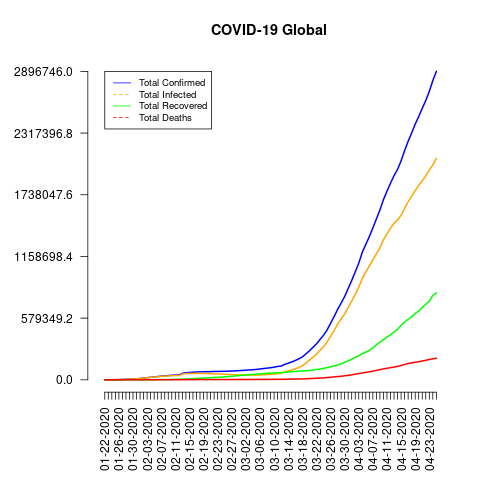

Data behind this chart, as committed beside it:
date, total_confirmed, total_deaths, total_recovered, total_infected, mortality_rate, recovery_rate, daily_growth_rate
01-22-2020, 555, 17, 28, 527, 3.06, 5.05, 0
01-23-2020, 653, 18, 30, 623, 2.76, 4.59, 0.18
01-24-2020, 941, 26, 36, 905, 2.76, 3.83, 0.45
01-25-2020, 1438, 42, 39, 1399, 2.92, 2.71, 0.55
01-26-2020, 2118, 56, 52, 2066, 2.64, 2.46, 0.48
01-27-2020, 2927, 82, 61, 2866, 2.8, 2.08, 0.39
01-28-2020, 5578, 131, 107, 5471, 2.35, 1.92, 0.91
01-29-2020, 6165, 133, 126, 6039, 2.16, 2.04, 0.10
01-30-2020, 8235, 171, 143, 8092, 2.08, 1.74, 0.34
01-31-2020, 9925, 213, 222, 9703, 2.15, 2.24, 0.20
02-01-2020, 12038, 259, 284, 11754, 2.15, 2.36, 0.21
02-02-2020, 16787, 362, 472, 16315, 2.16, 2.81, 0.39
02-03-2020, 19881, 426, 623, 19258, 2.14, 3.13, 0.18
02-04-2020, 23892, 492, 852, 23040, 2.06, 3.57, 0.20
02-05-2020, 27636, 564, 1124, 26512, 2.04, 4.07, 0.15
02-06-2020, 30818, 634, 1487, 29331, 2.06, 4.83, 0.11
02-07-2020, 34392, 719, 2011, 32381, 2.09, 5.85, 0.10
02-08-2020, 37121, 806, 2616, 34505, 2.17, 7.05, 0.07
02-09-2020, 40151, 906, 3244, 36907, 2.26, 8.08, 0.07
02-10-2020, 42763, 1013, 3946, 38817, 2.37, 9.23, 0.05
02-11-2020, 44803, 1113, 4683, 40120, 2.48, 10.45, 0.03
02-12-2020, 45222, 1118, 5150, 40072, 2.47, 11.39, 0.00
02-13-2020, 60370, 1371, 6295, 54075, 2.27, 10.43, 0.35
02-14-2020, 66887, 1523, 8058, 58829, 2.28, 12.05, 0.09
02-15-2020, 69032, 1666, 9395, 59637, 2.41, 13.61, 0.01
02-16-2020, 71226, 1770, 10865, 60361, 2.49, 15.25, 0.01
02-17-2020, 73260, 1868, 12583, 60677, 2.55, 17.18, 0.01
02-18-2020, 75138, 2007, 14352, 60786, 2.67, 19.1, 0.00
02-19-2020, 75641, 2122, 16121, 59520, 2.81, 21.31, 0.02
02-20-2020, 76199, 2247, 18177, 58022, 2.95, 23.85, 0.03
02-21-2020, 76843, 2251, 18890, 57953, 2.93, 24.58, 0.00
02-22-2020, 78599, 2458, 22886, 55713, 3.13, 29.12, 0.04
02-23-2020, 78985, 2469, 23394, 55591, 3.13, 29.62, 0.00
02-24-2020, 79570, 2629, 25227, 54343, 3.3, 31.7, 0.02
02-25-2020, 80415, 2708, 27905, 52510, 3.37, 34.7, 0.03
02-26-2020, 81397, 2770, 30384, 51013, 3.4, 37.33, 0.03
02-27-2020, 82756, 2814, 33277, 49479, 3.4, 40.21, 0.03
02-28-2020, 84124, 2872, 36711, 47413, 3.41, 43.64, 0.04
02-29-2020, 86013, 2941, 39782, 46231, 3.42, 46.25, 0.02
03-01-2020, 88371, 2996, 42716, 45655, 3.39, 48.34, 0.01
03-02-2020, 90309, 3085, 45602, 44707, 3.42, 50.5, 0.02
03-03-2020, 92844, 3160, 48229, 44615, 3.4, 51.95, 0.00
03-04-2020, 95124, 3254, 51171, 43953, 3.42, 53.79, 0.01
03-05-2020, 97886, 3348, 53797, 44089, 3.42, 54.96, 0.00
03-06-2020, 101800, 3460, 55866, 45934, 3.4, 54.88, 0.04
03-07-2020, 105836, 3558, 58359, 47477, 3.36, 55.14, 0.03
03-08-2020, 109835, 3803, 60695, 49140, 3.46, 55.26, 0.04
03-09-2020, 113582, 3996, 62512, 51070, 3.52, 55.04, 0.04
03-10-2020, 118582, 4262, 64404, 54178, 3.59, 54.31, 0.06
03-11-2020, 125865, 4615, 67003, 58862, 3.67, 53.23, 0.09
03-12-2020, 128343, 4720, 68324, 60019, 3.68, 53.24, 0.02
03-13-2020, 145193, 5404, 70251, 74942, 3.72, 48.38, 0.25
03-14-2020, 156099, 5819, 72624, 83475, 3.73, 46.52, 0.11
03-15-2020, 167447, 6440, 76034, 91413, 3.85, 45.41, 0.10
03-16-2020, 181546, 7126, 78088, 103458, 3.93, 43.01, 0.13
03-17-2020, 197168, 7905, 80840, 116328, 4.01, 41.0, 0.12
03-18-2020, 214915, 8733, 83313, 131602, 4.06, 38.77, 0.13
03-19-2020, 242713, 9867, 84962, 157751, 4.07, 35.01, 0.20
03-20-2020, 272167, 11299, 87403, 184764, 4.15, 32.11, 0.17
03-21-2020, 304549, 12973, 91676, 212873, 4.26, 30.1, 0.15
... 35 more rows
